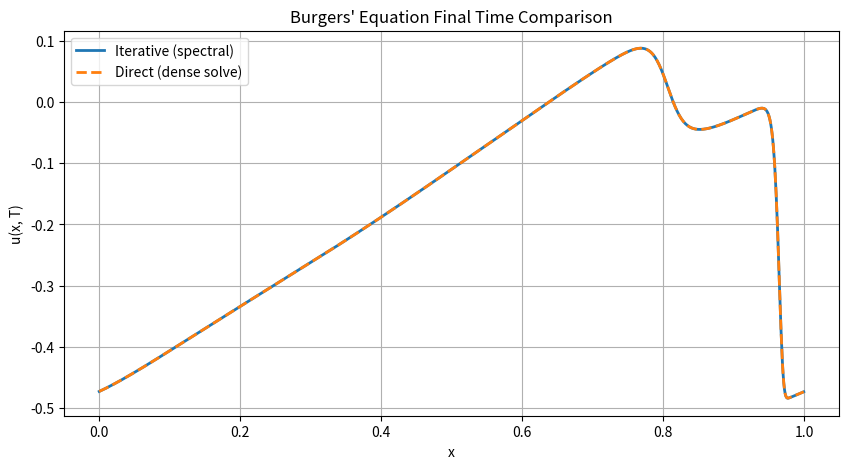
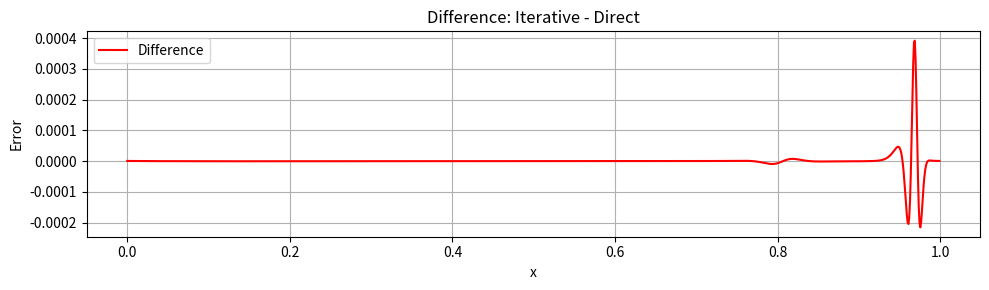

The matplotlib source for these figures, in order:
import numpy as np
import matplotlib.pyplot as plt
from scipy.fft import fft, ifft, fftfreq
from scipy.sparse import diags


# Generate Gaussian Random Field (GRF) with periodic BCs
def generate_grf(N, gamma, tau, sigma):
    k = np.fft.fftfreq(N, d=1 / N) * 2 * np.pi
    eigs = sigma * ((k ** 2 + tau ** 2) ** (-gamma / 2))
    xi = np.random.randn(N) + 1j * np.random.randn(N)
    u_hat = eigs * xi
    u = np.real(ifft(u_hat)) * N
    return u


# Burgers solver (spectral semi-implicit with direct division in Fourier space)
def burgers_solver_iterative(init, tspan, s, visc):
    dt = tspan[1] - tspan[0]
    x = np.linspace(0, 1, s, endpoint=False)
    k = fftfreq(s, d=1 / s) * 2 * np.pi
    k2 = k ** 2

    u = init.copy()
    u_hist = [u.copy()]
    L = 1 + dt * visc * k2  # Spectral denominator

    for t in tspan[1:]:
        u_sq = u ** 2
        nonlinear = -0.5 * np.gradient(u_sq, x, edge_order=2)
        rhs = u + dt * nonlinear
        u_hat = fft(rhs)
        u = np.real(ifft(u_hat / L))
        u_hist.append(u.copy())

    return np.array(u_hist)


# Burgers solver (direct dense solve with finite differences)
def burgers_solver_direct(init, tspan, s, visc):
    dt = tspan[1] - tspan[0]
    dx = 1 / s
    x = np.linspace(0, 1, s, endpoint=False)

    # Construct second derivative matrix with periodic BCs
    main_diag = -2 * np.ones(s)
    off_diag = np.ones(s - 1)
    lap = diags([off_diag, main_diag, off_diag], [-1, 0, 1], shape=(s, s)).toarray()
    lap[0, -1] = lap[-1, 0] = 1  # periodic BCs
    lap /= dx ** 2

    A = np.eye(s) - dt * visc * lap  # Implicit matrix

    u = init.copy()
    u_hist = [u.copy()]

    for t in tspan[1:]:
        u_sq = u ** 2
        nonlinear = -0.5 * np.gradient(u_sq, dx, edge_order=2)
        rhs = u + dt * nonlinear
        u = np.linalg.solve(A, rhs)
        u_hist.append(u.copy())

    return np.array(u_hist)


# Parameters
N = 1
gamma = 2.5
tau = 7
sigma = 7 ** 2
visc = 1 / 1000
s = 1024
steps = 200
tspan = np.linspace(0, 1, steps + 1)

# Generate initial condition
u0 = generate_grf(s, gamma, tau, sigma)

# Solve using both methods
sol_iter = burgers_solver_iterative(u0, tspan, s, visc)
sol_direct = burgers_solver_direct(u0, tspan, s, visc)

# Plot final solutions and difference
x = np.linspace(0, 1, s, endpoint=False)

plt.figure(figsize=(10, 5))
plt.plot(x, sol_iter[-1], label='Iterative (spectral)', linewidth=2)
plt.plot(x, sol_direct[-1], '--', label='Direct (dense solve)', linewidth=2)
plt.xlabel('x')
plt.ylabel('u(x, T)')
plt.title("Burgers' Equation Final Time Comparison")
plt.legend()
plt.grid(True)

plt.figure(figsize=(10, 3))
plt.plot(x, sol_iter[-1] - sol_direct[-1], label='Difference', color='red')
plt.xlabel('x')
plt.ylabel('Error')
plt.title('Difference: Iterative - Direct')
plt.grid(True)
plt.legend()
plt.tight_layout()
plt.show()
